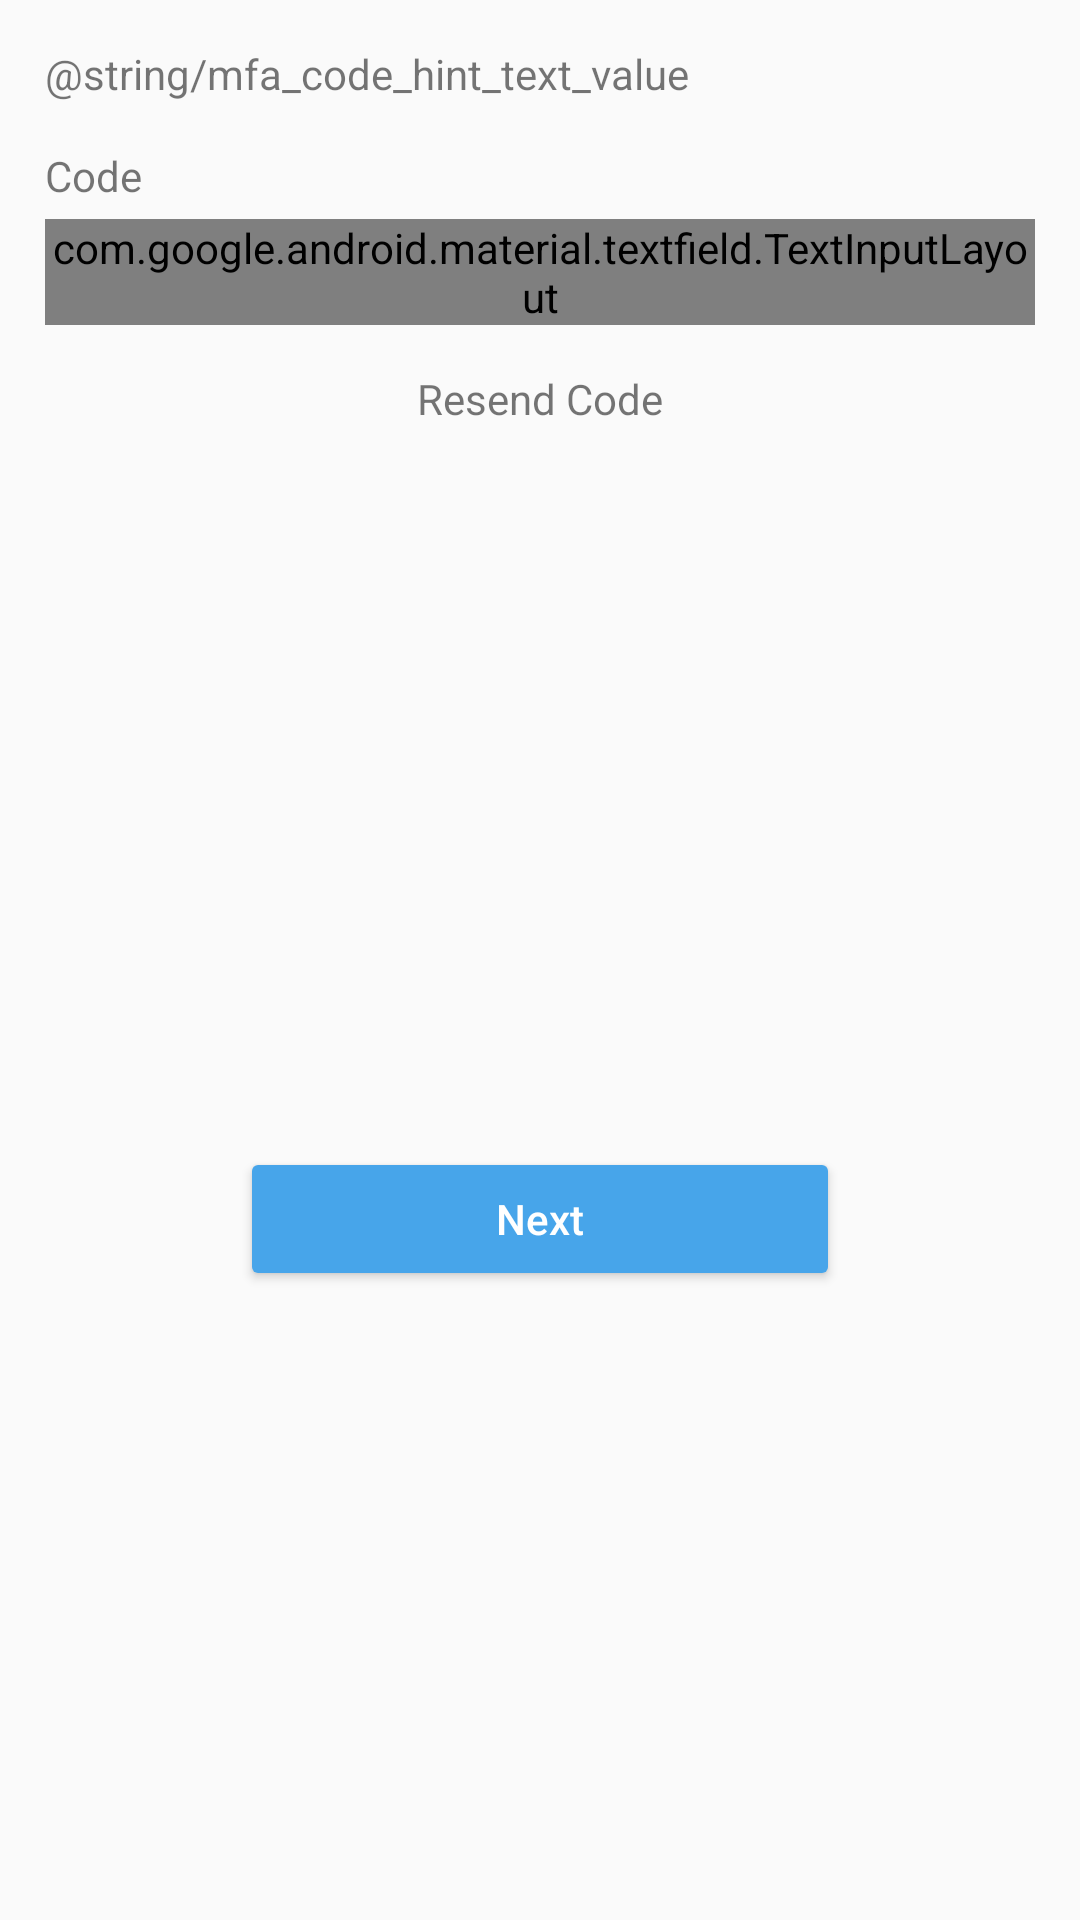

Reconstruct the res/layout file that produces this screen, plus the resources it refers to.
<!-- AndroidManifest.xml: application theme AppTheme -->
<!-- res/layout/fragment_mfa_code.xml -->
<?xml version="1.0" encoding="utf-8"?>
<androidx.constraintlayout.widget.ConstraintLayout
    xmlns:android="http://schemas.android.com/apk/res/android"
    xmlns:app="http://schemas.android.com/apk/res-auto"
    xmlns:tools="http://schemas.android.com/tools"
    android:layout_width="match_parent"
    android:layout_height="wrap_content">

    <TextView
        android:id="@+id/hint_text"
        android:layout_width="match_parent"
        android:layout_height="wrap_content"
        android:layout_margin="@dimen/dimens_15dp"
        android:layout_marginStart="@dimen/dimens_15dp"
        android:layout_marginLeft="@dimen/dimens_15dp"
        android:gravity="start|center_horizontal"
        android:text="@string/mfa_code_hint_text_value"
        app:layout_constraintStart_toStartOf="parent"
        app:layout_constraintTop_toTopOf="parent" />

    <TextView
        android:id="@+id/code_hint"
        android:layout_width="wrap_content"
        android:layout_height="wrap_content"
        android:layout_marginTop="@dimen/dimens_15dp"
        android:text="@string/attribute_otp"
        app:layout_constraintTop_toBottomOf="@id/hint_text"
        app:layout_constraintStart_toStartOf="parent"
        style="@style/TextViewStyle" />

    <com.google.android.material.textfield.TextInputLayout
        android:id="@+id/code_layout"
        android:layout_width="match_parent"
        android:layout_height="wrap_content"
        app:layout_constraintEnd_toEndOf="parent"
        app:layout_constraintStart_toStartOf="parent"
        app:layout_constraintTop_toBottomOf="@+id/code_hint"
        style="@style/TextInputLayoutStyle">

        <com.google.android.material.textfield.TextInputEditText
            android:id="@+id/code_text"
            android:layout_width="match_parent"
            android:inputType="number"
            tools:ignore="SpeakableTextPresentCheck"
            style="@style/TextInputEditTextStyle" />

    </com.google.android.material.textfield.TextInputLayout>

    <TextView
        android:id="@+id/resend_code_text"
        android:layout_width="wrap_content"
        android:layout_height="wrap_content"
        android:layout_marginTop="@dimen/dimens_15dp"
        android:text="@string/resend_code_text"
        app:layout_constraintEnd_toEndOf="parent"
        app:layout_constraintStart_toStartOf="parent"
        app:layout_constraintTop_toBottomOf="@+id/code_layout" />

    <Button
        android:id="@+id/verify_code"
        android:text="@string/verify_code"
        android:layout_marginTop="@dimen/dimens_30dp"
        app:layout_constraintBottom_toBottomOf="parent"
        app:layout_constraintEnd_toEndOf="parent"
        app:layout_constraintStart_toStartOf="parent"
        app:layout_constraintTop_toBottomOf="@+id/resend_code_text"
        style="@style/ActionButtonStyle" />

</androidx.constraintlayout.widget.ConstraintLayout>
<!-- resources referenced by this layout -->
<resources>
  <dimen name="dimens_15dp">15dp</dimen>
  <dimen name="dimens_30dp">30dp</dimen>
  <string name="attribute_otp">"Code"</string>
  <string name="resend_code_text">"Resend Code"</string>
  <string name="verify_code">"Next"</string>
  <style name="ActionButtonStyle" parent="Widget.AppCompat.Button.Colored">
          <item name="android:layout_height">wrap_content</item>
          <item name="android:layout_width">@dimen/dimens_200dp</item>
          <item name="android:textAllCaps">false</item>
      </style>
  <style name="TextInputEditTextStyle" parent="Widget.MaterialComponents.TextInputEditText.OutlinedBox">
          <item name="android:layout_height">@dimen/dimens_55dp</item>
          <item name="android:layout_marginBottom">@dimen/dimens_5dp</item>
      </style>
  <style name="TextInputLayoutStyle" parent="Widget.MaterialComponents.TextInputLayout.OutlinedBox">
          <item name="android:layout_marginLeft">@dimen/dimens_15dp</item>
          <item name="android:layout_marginRight">@dimen/dimens_15dp</item>
          <item name="android:layout_marginBottom">@dimen/dimens_15dp</item>
          <item name="android:layout_marginTop">@dimen/dimens_5dp</item>
      </style>
  <style name="TextViewStyle" parent="Widget.AppCompat.TextView">
          <item name="android:layout_marginLeft">@dimen/dimens_15dp</item>
      </style>
  <style name="AppTheme" parent="Theme.AppCompat.Light.DarkActionBar">
          
          <item name="colorPrimary">@color/colorPrimary</item>
          <item name="colorPrimaryDark">@color/colorPrimaryDark</item>
          <item name="colorAccent">@color/colorAccent</item>
      </style>
  <dimen name="dimens_200dp">200dp</dimen>
  <dimen name="dimens_55dp">55dp</dimen>
  <dimen name="dimens_5dp">5dp</dimen>
  <color name="colorPrimary">#47A5EA</color>
  <color name="colorPrimaryDark">#00574B</color>
  <color name="colorAccent">#47A5EA</color>
</resources>
